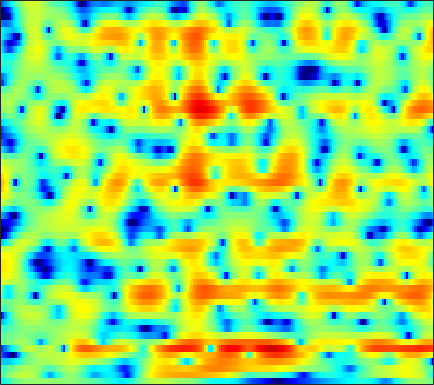

The data file committed next to this chart (first rows):
-5.7708, -4.9556, -3.9675, -3.071, -2.4646, -1.7348, -1.1098, -0.70409, -0.24228, 0.13046, 0.4277, 0.60063, 0.77447, 0.88686, 0.93489, 0.96371, 0.95093, 0.92456, 0.86561, 0.79662, 0.72341, 0.67574, 0.62148, 0.5814
-2.771, -1.997, -1.036, -0.1718, 0.411, 1.093, 1.666, 2.024, 2.402, 2.66, 2.793, 2.807, 2.702, 2.447, 2.148, 1.589, 0.8177, 0.08198, -1.152, -2.72, -4.668, -6.33, -8.342, -8.785
-3.639, -3.097, -2.409, -1.756, -1.292, -0.7078, -0.1628, 0.2146, 0.6709, 1.061, 1.362, 1.528, 1.658, 1.672, 1.6, 1.386, 1.029, 0.6609, 0.05637, -0.6506, -1.384, -1.869, -2.277, -2.285
-7.396, -7.421, -7.426, -7.289, -7.073, -6.594, -5.88, -5.246, -4.279, -3.294, -2.355, -1.707, -0.9402, -0.3044, 0.08924, 0.5107, 0.8168, 0.9836, 1.14, 1.252, 1.335, 1.405, 1.51, 1.649
-11.4, -12.65, -14.49, -17.04, -20.17, -27.44, -20.35, -14.95, -10.22, -6.926, -4.483, -3.04, -1.528, -0.3841, 0.2875, 0.9744, 1.48, 1.759, 2.045, 2.242, 2.37, 2.421, 2.443, 2.4
-13.29, -12.71, -10.2, -8.112, -6.854, -5.468, -4.161, -3.108, -1.675, -0.2564, 0.9699, 1.674, 2.321, 2.606, 2.592, 2.283, 1.793, 1.41, 1.094, 1.202, 1.703, 2.142, 2.603, 2.752
-0.6787, -0.7249, -0.6051, -0.3311, -0.08571, 0.2445, 0.5723, 0.8291, 1.156, 1.421, 1.527, 1.45, 1.106, 0.4199, -0.3748, -1.921, -4.204, -6.54, -9.795, -9.114, -5.682, -3.496, -1.381, 0.02723
-1.231, -1.167, -1.032, -0.8509, -0.7011, -0.4892, -0.2762, -0.1224, 0.05512, 0.1696, 0.1998, 0.1528, 0.0181, -0.2043, -0.4304, -0.7703, -1.107, -1.302, -1.443, -1.387, -1.143, -0.8638, -0.42, 0.05504
-3.228, -3.069, -2.768, -2.388, -2.06, -1.591, -1.117, -0.7931, -0.4148, -0.1127, 0.1268, 0.27, 0.4069, 0.4666, 0.4747, 0.4486, 0.3957, 0.3553, 0.3037, 0.2716, 0.2641, 0.2792, 0.3328, 0.4118
-7.931, -7.418, -6.23, -4.828, -3.806, -2.564, -1.496, -0.8228, -0.07056, 0.5307, 1.003, 1.277, 1.541, 1.702, 1.762, 1.768, 1.695, 1.601, 1.415, 1.166, 0.8702, 0.6161, 0.257, -0.09011
-17.8, -13.52, -8.73, -5.514, -3.718, -1.888, -0.5228, 0.2762, 1.139, 1.812, 2.309, 2.575, 2.797, 2.903, 2.926, 2.878, 2.725, 2.539, 2.182, 1.689, 1.024, 0.3785, -0.7107, -2.131
-2.962, -2.767, -2.209, -1.465, -0.8619, -0.07647, 0.6147, 1.064, 1.557, 1.899, 2.087, 2.13, 2.103, 2.018, 1.912, 1.75, 1.59, 1.46, 1.268, 0.9869, 0.5544, 0.08249, -0.8062, -2.103
-0.2395, -0.483, -0.6637, -0.6476, -0.5273, -0.2374, 0.1395, 0.4059, 0.6409, 0.6318, 0.3629, 0.0153, -0.6565, -1.534, -2.238, -2.982, -3.13, -2.827, -2.059, -1.192, -0.4601, -0.04569, 0.3231, 0.5199
-0.894, -2.53, -4.848, -6.066, -5.461, -3.628, -1.867, -0.9131, -0.1724, 0.01828, -0.322, -0.9674, -2.502, -5.07, -8.066, -15.74, -20.71, -11.51, -6.146, -3.109, -1.085, 0.04919, 1.193, 2.055
0.5408, -1.383, -4.19, -5.732, -5.058, -2.95, -1.086, -0.169, 0.52, 0.7735, 0.5738, 0.1267, -0.7727, -1.778, -2.535, -3.401, -3.721, -3.554, -2.921, -2.094, -1.191, -0.5296, 0.288, 1.048
4.255, 3.723, 3.06, 2.571, 2.344, 2.17, 2.032, 1.922, 1.701, 1.301, 0.7067, 0.1774, -0.6099, -1.53, -2.256, -3.156, -3.969, -4.498, -5.045, -5.343, -5.359, -5.173, -4.622, -3.839
5.717, 5.481, 5.096, 4.655, 4.308, 3.785, 3.173, 2.674, 1.905, 0.9514, -0.1255, -1.009, -2.343, -3.85, -5.017, -6.635, -8.401, -9.791, -11.84, -14.12, -16.35, -16.89, -15.06, -12.17
6.103, 5.973, 5.697, 5.284, 4.893, 4.257, 3.476, 2.77, 1.653, 0.3466, -1.195, -2.562, -4.623, -6.917, -8.826, -11.48, -13.9, -15.46, -17.31, -19.19, -20.95, -21.27, -18.83, -15.35
6, 5.912, 5.699, 5.36, 5.006, 4.409, 3.648, 2.928, 1.777, 0.3767, -1.409, -3.001, -5.527, -8.821, -12.02, -17.82, -30.32, -31.63, -21.62, -18.23, -16.19, -15.03, -13.56, -12.04
5.197, 5.111, 4.955, 4.774, 4.595, 4.254, 3.781, 3.332, 2.55, 1.489, 0.2005, -0.9631, -2.83, -4.929, -6.623, -9.014, -10.98, -11.99, -12.7, -12.86, -12.75, -12.46, -11.69, -10.56
2.572, 2.499, 2.595, 2.858, 3.11, 3.414, 3.602, 3.658, 3.537, 3.217, 2.695, 2.131, 1.202, 0.1122, -0.8763, -2.275, -3.858, -5.192, -7.281, -9.988, -13.87, -17.53, -17.35, -12.33
-7.072, -6.888, -5.15, -3.098, -1.694, -0.07401, 1.226, 1.963, 2.709, 3.226, 3.429, 3.452, 3.297, 2.862, 2.428, 1.69, 0.6837, -0.2159, -1.674, -3.389, -5.107, -6.073, -6.096, -4.797
-21.53, -20.22, -15.6, -11.54, -9.096, -6.446, -4.283, -2.974, -1.503, -0.3541, 0.5175, 1.032, 1.513, 1.776, 1.879, 1.817, 1.636, 1.43, 1.093, 0.7494, 0.4673, 0.3589, 0.3867, 0.605
-30.36, -25.94, -19.77, -15.94, -13.7, -11.13, -9.047, -7.596, -5.809, -4.294, -2.906, -2.022, -1.045, -0.2104, 0.2567, 0.745, 1.104, 1.292, 1.482, 1.623, 1.744, 1.847, 1.996, 2.164
-15.93, -16.36, -16.16, -15.56, -15.15, -14.36, -13.1, -11.75, -9.599, -7.467, -5.483, -4.208, -2.767, -1.578, -0.8682, -0.0604, 0.5602, 0.9301, 1.336, 1.662, 1.945, 2.135, 2.372, 2.6
-7.99, -9.143, -10.95, -13.33, -15.94, -22.83, -29.95, -18.75, -12.52, -8.72, -6.021, -4.512, -2.865, -1.653, -0.9197, -0.1384, 0.4309, 0.7779, 1.131, 1.415, 1.663, 1.84, 2.093, 2.374
-1.425, -2.425, -3.838, -5.343, -6.423, -7.528, -7.724, -7.162, -5.869, -4.361, -3.016, -2.142, -1.192, -0.4872, -0.08854, 0.2298, 0.3967, 0.4306, 0.3975, 0.3214, 0.2602, 0.2794, 0.4335, 0.7684
3.582, 2.845, 1.886, 0.9581, 0.3523, -0.283, -0.6661, -0.7688, -0.736, -0.5225, -0.304, -0.1146, 0.003531, 0.01128, -0.1116, -0.4469, -0.9554, -1.485, -2.321, -3.302, -4.322, -4.989, -5.43, -4.975
6.097, 5.347, 4.294, 3.224, 2.455, 1.553, 0.8388, 0.458, 0.1575, 0.01479, -0.08295, -0.1798, -0.4678, -0.952, -1.532, -2.479, -3.768, -4.919, -6.684, -8.781, -11.46, -14.49, -23.16, -22.51
7.749, 6.775, 5.211, 3.411, 1.893, -0.1181, -1.741, -2.301, -2.085, -1.461, -0.8288, -0.6708, -0.7329, -1.341, -2.107, -3.662, -5.894, -7.983, -11.33, -14.13, -14.71, -13.94, -12.53, -10.63
8.629, 7.545, 5.679, 3.168, 0.6607, -4.249, -14.09, -16.7, -6.849, -2.997, -1.107, -0.3855, -0.1173, -0.4853, -1.153, -2.666, -4.825, -7.023, -10.8, -14.29, -13.21, -10.79, -8.106, -6.114
7.012, 6.253, 5.021, 3.535, 2.317, 0.6941, -0.5577, -1.017, -1.029, -0.6146, -0.2949, -0.1181, -0.2146, -0.5651, -1.062, -1.855, -2.889, -3.643, -4.544, -5.082, -5.187, -4.942, -4.443, -3.908
4.923, 4.519, 3.9, 3.212, 2.695, 2.022, 1.473, 1.148, 0.8119, 0.5656, 0.3077, 0.07609, -0.3436, -0.8906, -1.396, -2.106, -2.859, -3.347, -3.809, -3.981, -3.835, -3.592, -3.177, -2.76
2.949, 2.689, 2.291, 1.89, 1.628, 1.33, 1.125, 0.9935, 0.8676, 0.6828, 0.4753, 0.1573, -0.3579, -1.185, -1.94, -3.268, -4.728, -5.878, -6.892, -6.737, -5.489, -4.327, -2.805, -1.54
-0.3115, -0.7373, -1.368, -1.894, -2.147, -2.133, -1.833, -1.464, -0.9393, -0.5086, -0.3038, -0.2948, -0.6079, -1.29, -2.17, -3.878, -6.682, -10, -19.11, -16.01, -8.255, -5.059, -2.121, -0.06794
-5.963, -7.002, -8.833, -11.14, -12.69, -12.36, -9.596, -7.452, -5.16, -3.468, -2.365, -1.777, -1.418, -1.388, -1.604, -2.152, -2.893, -3.428, -3.796, -3.423, -2.348, -1.309, 0.1009, 1.391
-11.04, -11.8, -13.22, -15.56, -17.37, -16.57, -12.77, -10.02, -7.242, -5.115, -3.533, -2.671, -1.787, -1.237, -0.9374, -0.7199, -0.5557, -0.4475, -0.2346, 0.0841, 0.5101, 0.914, 1.485, 2.071
-14.57, -13.35, -12.17, -11.23, -10.5, -9.386, -8.001, -6.86, -5.367, -3.974, -2.744, -1.976, -1.083, -0.3813, 0.04421, 0.508, 0.8548, 1.065, 1.293, 1.482, 1.653, 1.764, 1.909, 2.05
-13.65, -11.6, -9.574, -7.963, -6.986, -5.805, -4.727, -3.989, -2.979, -2.077, -1.196, -0.5706, 0.1763, 0.875, 1.302, 1.795, 2.129, 2.3, 2.393, 2.354, 2.202, 2, 1.669, 1.293
-7.14, -6.273, -5.089, -4.043, -3.453, -2.748, -2.23, -1.908, -1.456, -0.9782, -0.3462, 0.2176, 1.016, 1.835, 2.345, 2.94, 3.308, 3.444, 3.412, 3.109, 2.515, 1.889, 0.7912, -0.5669
-2.834, -2.037, -1.194, -0.6755, -0.4773, -0.5945, -1.076, -1.642, -2.629, -3.183, -2.821, -1.737, -0.02422, 1.565, 2.56, 3.51, 4.134, 4.323, 4.278, 3.826, 2.915, 1.918, 0.01146, -2.709
-0.5585, 0.4471, 1.238, 1.509, 1.429, 0.7704, -0.583, -2.265, -6.048, -14.69, -14.1, -6.88, -2.218, 0.5109, 1.94, 3.125, 3.856, 4.121, 4.132, 3.791, 3.071, 2.186, 0.5772, -1.691
0.8264, 1.307, 1.775, 1.967, 1.874, 1.522, 0.8431, 0.1114, -0.8732, -1.642, -1.784, -1.399, -0.5746, 0.09158, 0.4777, 0.8525, 1.008, 1.152, 1.297, 1.398, 1.347, 1.143, 0.5891, -0.2987
0.8002, 0.9084, 1.11, 1.335, 1.452, 1.541, 1.496, 1.394, 1.149, 0.8813, 0.5593, 0.2168, -0.3489, -1.188, -2.141, -3.646, -5.151, -5.608, -4.665, -2.94, -1.424, -0.5438, 0.1721, 0.5062
-2.109, -2.089, -1.659, -0.9265, -0.2849, 0.4484, 1.025, 1.341, 1.534, 1.488, 1.196, 0.7798, -0.1658, -1.6, -3.143, -6.36, -11.78, -15.68, -10.11, -5.28, -2.348, -0.8733, 0.4855, 1.345
-13.22, -13.1, -8.987, -5.577, -3.709, -1.847, -0.5275, 0.1732, 0.8367, 1.166, 1.213, 1.085, 0.6773, 0.0183, -0.5875, -1.438, -2.129, -2.313, -1.947, -1.142, -0.1926, 0.4511, 1.186, 1.721
-10.82, -10.74, -8.712, -6.265, -4.665, -2.935, -1.605, -0.8259, -0.00944, 0.5797, 0.9538, 1.104, 1.196, 1.149, 1.042, 0.8966, 0.807, 0.7674, 0.7971, 0.91, 1.058, 1.166, 1.268, 1.307
-5.056, -5.071, -4.716, -4.051, -3.433, -2.567, -1.694, -1.069, -0.3399, 0.3161, 0.8665, 1.194, 1.532, 1.772, 1.89, 1.962, 1.966, 1.933, 1.813, 1.638, 1.394, 1.175, 0.8126, 0.3986
-3.439, -3.585, -3.596, -3.397, -3.143, -2.627, -1.949, -1.373, -0.591, 0.1836, 0.9246, 1.414, 1.967, 2.419, 2.679, 2.869, 2.899, 2.836, 2.603, 2.188, 1.59, 1.022, 0.1055, -0.9539
-3.611, -4.196, -4.837, -5.178, -5.139, -4.62, -3.72, -2.889, -1.672, -0.4765, 0.6555, 1.467, 2.377, 3.102, 3.522, 3.892, 4.016, 3.952, 3.658, 3.076, 2.185, 1.273, -0.3133, -2.482
-5.577, -7.366, -10.4, -13.35, -13.67, -11.55, -8.925, -7.117, -4.916, -2.863, -0.9892, 0.3196, 1.808, 2.973, 3.623, 4.243, 4.552, 4.553, 4.283, 3.731, 2.874, 2.025, 0.5645, -1.34
-6.446, -8.656, -12.61, -17.1, -18.25, -16.33, -14.62, -13.46, -11.06, -7.717, -4.39, -2.285, 0.03933, 1.786, 2.713, 3.513, 3.88, 3.895, 3.593, 3.026, 2.289, 1.704, 0.9381, 0.2999
-4.571, -5.872, -7.705, -9.52, -10.84, -12.84, -16.12, -20.53, -18.7, -10.55, -5.487, -2.856, -0.1621, 1.68, 2.64, 3.347, 3.466, 3.22, 2.438, 1.138, -0.4508, -1.552, -2.164, -1.564
-4.749, -5.62, -6.54, -7.209, -7.541, -7.819, -7.72, -7.302, -6.015, -4.108, -1.951, -0.4804, 1.224, 2.49, 3.14, 3.554, 3.407, 2.881, 1.553, -0.761, -4.765, -10.26, -19.07, -6.934
-10.18, -11.11, -11.46, -10.81, -9.835, -8.29, -6.659, -5.431, -3.809, -2.186, -0.6845, 0.3393, 1.479, 2.353, 2.776, 3.049, 2.966, 2.639, 1.863, 0.7846, -0.4358, -1.205, -1.575, -1.083
-20.07, -24.52, -31.19, -20.08, -15.22, -10.87, -7.72, -5.811, -3.687, -1.935, -0.486, 0.4501, 1.441, 2.167, 2.538, 2.814, 2.849, 2.745, 2.447, 2.034, 1.597, 1.304, 1.032, 0.9076
-22.82, -20.34, -17.79, -14.66, -12.1, -8.96, -6.268, -4.557, -2.607, -1.023, 0.2654, 1.058, 1.898, 2.496, 2.807, 3.028, 3.044, 2.947, 2.702, 2.343, 1.923, 1.598, 1.164, 0.7731
-12.41, -11.27, -9.491, -7.707, -6.362, -4.615, -2.991, -1.867, -0.5444, 0.6005, 1.551, 2.117, 2.716, 3.116, 3.283, 3.328, 3.183, 2.943, 2.476, 1.866, 1.145, 0.5625, -0.2129, -0.9209
